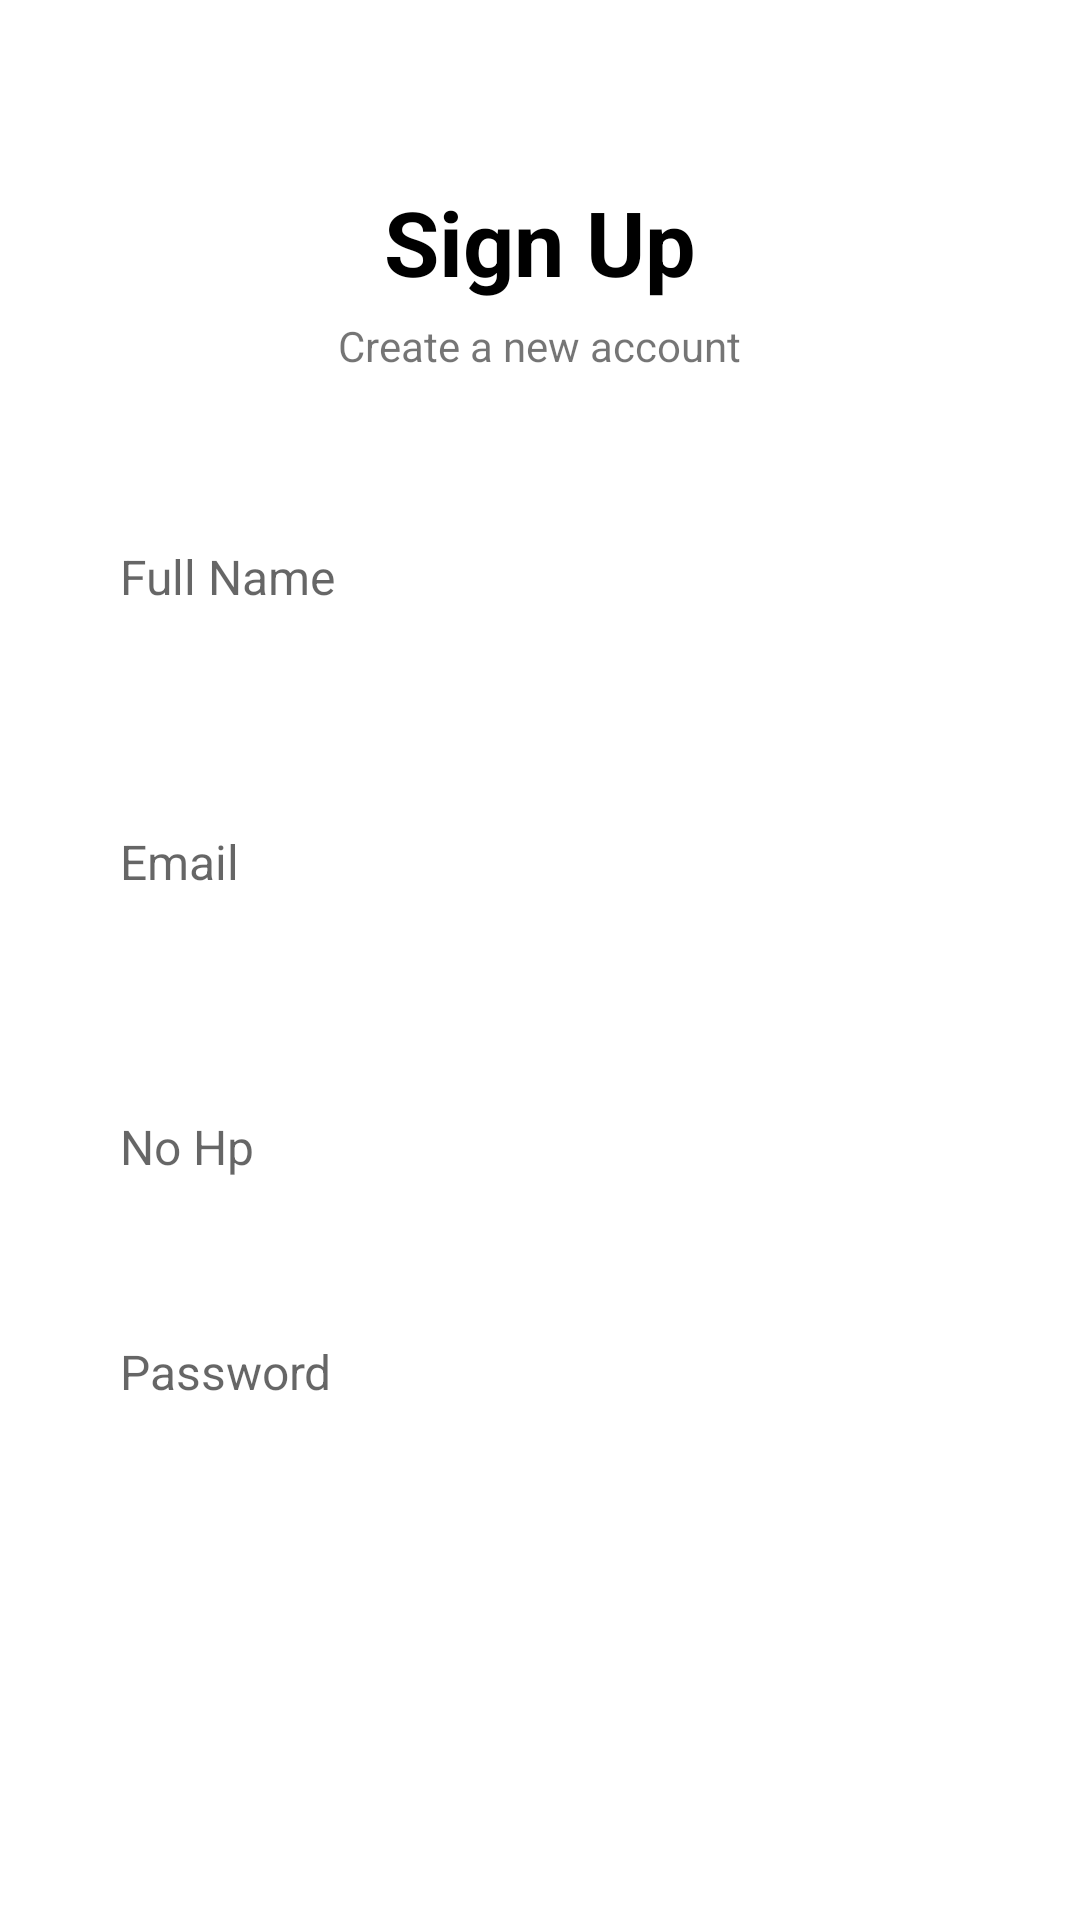

Android layout source for this screen:
<!-- AndroidManifest.xml: application theme Theme.SittokMobile -->
<!-- res/layout/register.xml -->
<?xml version="1.0" encoding="utf-8"?>
<LinearLayout xmlns:android="http://schemas.android.com/apk/res/android"
    xmlns:app="http://schemas.android.com/apk/res-auto"
    xmlns:tools="http://schemas.android.com/tools"
    android:layout_width="match_parent"
    android:layout_height="match_parent"
    android:gravity="center"
    android:orientation="vertical"
    tools:context=".ActivityRegister">


    <TextView
        android:layout_width="wrap_content"
        android:layout_height="wrap_content"
        android:layout_gravity="center"
        android:text="Sign Up"
        android:textSize="30sp"
        android:textStyle="bold"
        android:textColor="#000000"/>

    <TextView
        android:layout_width="wrap_content"
        android:layout_height="wrap_content"
        android:layout_gravity="center"
        android:text="Create a new account"
        android:layout_marginTop="5dp"/>

    <EditText
        android:id="@+id/fullnameET"
        android:layout_width="match_parent"
        android:layout_height="55dp"
        android:background="@drawable/round_back_dark_blue5_15"
        android:hint="Full Name"
        android:inputType="text"
        android:maxLines="1"
        android:paddingStart="20dp"
        android:paddingEnd="20dp"
        android:textSize="16sp"
        android:layout_marginStart="20dp"
        android:layout_marginEnd="20dp"
        android:layout_marginTop="40dp"/>

    <EditText
        android:id="@+id/emailET"
        android:layout_width="match_parent"
        android:layout_height="55dp"
        android:background="@drawable/round_back_dark_blue5_15"
        android:hint="Email"
        android:inputType="textEmailAddress"
        android:maxLines="1"
        android:paddingStart="20dp"
        android:paddingEnd="20dp"
        android:textSize="16sp"
        android:layout_marginStart="20dp"
        android:layout_marginEnd="20dp"
        android:layout_marginTop="40dp"/>

    <EditText
        android:id="@+id/nohpET"
        android:layout_width="match_parent"
        android:layout_height="55dp"
        android:background="@drawable/round_back_dark_blue5_15"
        android:hint="No Hp"
        android:inputType="phone"
        android:maxLines="1"
        android:paddingStart="20dp"
        android:paddingEnd="20dp"
        android:textSize="16sp"
        android:layout_marginStart="20dp"
        android:layout_marginEnd="20dp"
        android:layout_marginTop="40dp"/>

    <RelativeLayout
        android:layout_width="match_parent"
        android:layout_height="55dp"
        android:layout_marginStart="20dp"
        android:layout_marginEnd="20dp"
        android:layout_marginTop="20dp"
        android:background="@drawable/round_back_dark_blue5_15">

        <EditText
            android:id="@+id/passwordET"
            android:layout_width="match_parent"
            android:layout_height="match_parent"
            android:background="@android:color/transparent"
            android:hint="Password"
            android:paddingStart="20dp"
            android:paddingEnd="20dp"
            android:textSize="16sp"
            android:inputType="textPassword"
            android:maxLines="1"/>
    </RelativeLayout>

    <androidx.appcompat.widget.AppCompatButton
        android:id="@+id/loginBtn"
        android:layout_width="match_parent"
        android:layout_height="55dp"
        android:layout_marginEnd="20dp"
        android:layout_marginStart="20dp"
        android:text="REGISTER"
        android:textAllCaps="false"
        android:layout_marginTop="40dp"
        android:background="@drawable/round_back_primary_15"
        android:textColor="#FFFFFF"/>
</LinearLayout>
<!-- resources referenced by this layout -->
<resources>
  <style name="Theme.SittokMobile" parent="Theme.MaterialComponents.DayNight.DarkActionBar">
          
          <item name="colorPrimary">@color/purple_500</item>
          <item name="colorPrimaryVariant">@color/purple_700</item>
          <item name="colorOnPrimary">@color/white</item>
          
          <item name="colorSecondary">@color/teal_200</item>
          <item name="colorSecondaryVariant">@color/teal_700</item>
          <item name="colorOnSecondary">@color/black</item>
          
          <item name="android:statusBarColor">?attr/colorPrimaryVariant</item>
          
      </style>
  <color name="purple_500">#FF6200EE</color>
  <color name="purple_700">#FF3700B3</color>
  <color name="white">#FFFFFFFF</color>
  <color name="teal_200">#FF03DAC5</color>
  <color name="teal_700">#FF018786</color>
  <color name="black">#FF000000</color>
</resources>
